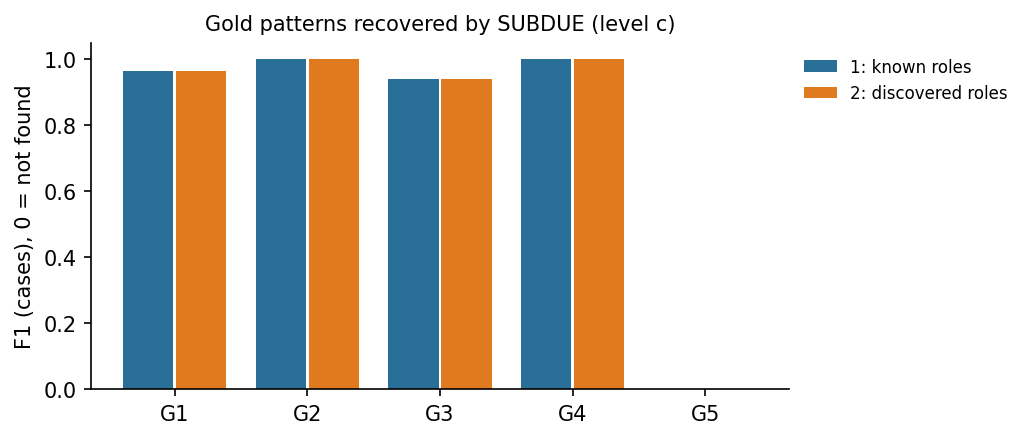

Source data for this figure (header and first rows):
gold, name, expected_cases, eval1_a_recall, eval1_b_found, eval1_c_best_pattern, eval1_c_f1, eval2_a_recall, eval2_b_found, eval2_c_best_pattern, eval2_c_f1, diagnosis
G1, Intake handles the application, 30, 1.0, True, P1, 0.9655, 1.0, True, P1, 0.9655, found in both
G2, Parallel credit assessment, 28, 1.0, True, P1, 1.0, 1.0, True, P1, 1.0, found in both
G3, Offer handling, 18, 1.0, True, P8, 0.9412, 1.0, True, P8, 0.9412, found in both
G4, Closing by the back office, 16, 1.0, True, P8, 1.0, 1.0, True, P8, 1.0, found in both
G5, Denial handed back to Intake, 10, 1.0, False, , 0.0, 1.0, False, , 0.0, missed by SUBDUE
